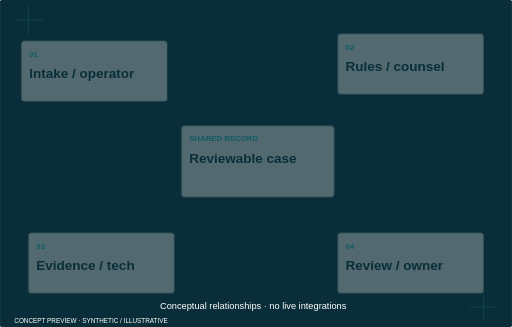
t = 0.00 s
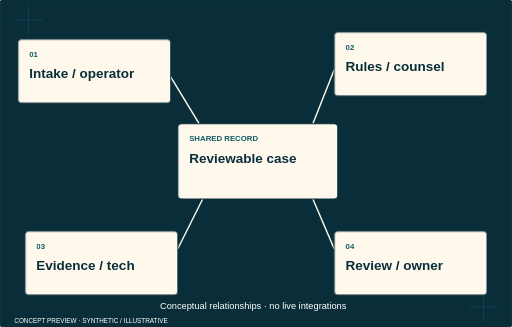
t = 1.53 s
t = 1.73 s: frame unchanged from t = 1.53 s, image omitted
t = 1.93 s: frame unchanged from t = 1.53 s, image omitted
t = 2.13 s: frame unchanged from t = 1.53 s, image omitted
t = 2.33 s: frame unchanged from t = 1.53 s, image omitted

The animated SVG that drew these frames (rendered in a browser with its animation timeline set to each time). Animation: 6 CSS @keyframes rules; one cycle of 2.33 s.

<svg xmlns="http://www.w3.org/2000/svg" viewBox="0 0 720 460" class="animated" role="img" aria-label="Shared workbench — concept hero study"><style>.layer rect,.layer>path{transform-box:fill-box;transform-origin:center}.animated .layer rect,.animated .layer>path{animation:inkstamp .65s both cubic-bezier(.2,.7,.2,1)}.animated .l0 rect,.animated .l0>path{animation-delay:0.0s}.animated .l1 rect,.animated .l1>path{animation-delay:0.17s}.animated .l2 rect,.animated .l2>path{animation-delay:0.34s}.animated .l3 rect,.animated .l3>path{animation-delay:0.51s}.animated .l4 rect,.animated .l4>path{animation-delay:0.68s}.animated .l5 rect,.animated .l5>path{animation-delay:0.8500000000000001s}.animated .l6 rect,.animated .l6>path{animation-delay:1.02s}.animated .l7 rect,.animated .l7>path{animation-delay:1.1900000000000002s}.animated .l8 rect,.animated .l8>path{animation-delay:1.36s}.animated .l9 rect,.animated .l9>path{animation-delay:1.53s}@keyframes impress{from{opacity:.3;transform:translateY(8px)}to{opacity:1;transform:none}}@keyframes tabslide{from{opacity:.3;transform:translateX(-16px)}to{opacity:1;transform:none}}@keyframes inkstamp{from{opacity:.3;transform:scale(.96)}to{opacity:1;transform:none}}@keyframes annotate{from{opacity:.4;transform:translate(8px,8px)}to{opacity:1;transform:none}}@keyframes railpass{from{opacity:.3;transform:scaleX(.92)}to{opacity:1;transform:none}}.animated .trace:not([stroke-dasharray]){animation:connect .8s both .15s}@keyframes connect{from{stroke-dasharray:1;stroke-dashoffset:1;stroke-opacity:.2}to{stroke-dasharray:1;stroke-dashoffset:0;stroke-opacity:1}}@media(prefers-reduced-motion:reduce){.animated *{animation:none!important}}</style><title>Shared workbench — concept hero study</title><rect x="0" y="0" width="720" height="460" rx="5" fill="#092E3A" stroke="#092E3A" stroke-width="1.5"/><path d="M20 28h40m-20-20v40M660 432h40m-20-20v40" stroke="#1D7F8C" opacity=".35"/><path class="trace" pathLength="1" d="M240 108L280 174" fill="none" stroke="#FFF9ED" stroke-width="2" /><path class="trace" pathLength="1" d="M470 98L440 174" fill="none" stroke="#FFF9ED" stroke-width="2" /><path class="trace" pathLength="1" d="M250 350L285 280" fill="none" stroke="#FFF9ED" stroke-width="2" /><path class="trace" pathLength="1" d="M470 350L440 280" fill="none" stroke="#FFF9ED" stroke-width="2" /><g class="layer l2"><rect x="250" y="174" width="225" height="106" rx="5" fill="#FFF9ED" stroke="#092E3A" stroke-width="1.5"/><text x="266" y="199" fill="#125B65" font-family="Manrope,Arial,sans-serif" font-size="11" font-weight="800">SHARED RECORD</text><text x="266" y="229" fill="#092E3A" font-family="Manrope,Arial,sans-serif" font-size="19" font-weight="700">Reviewable case</text></g><g class="layer l0"><rect x="25" y="55" width="215" height="90" rx="5" fill="#FFF9ED" stroke="#092E3A" stroke-width="1.5"/><text x="41" y="80" fill="#125B65" font-family="Manrope,Arial,sans-serif" font-size="11" font-weight="800">01</text><text x="41" y="110" fill="#092E3A" font-family="Manrope,Arial,sans-serif" font-size="19" font-weight="700">Intake / operator</text></g><g class="layer l1"><rect x="470" y="45" width="215" height="90" rx="5" fill="#FFF9ED" stroke="#092E3A" stroke-width="1.5"/><text x="486" y="70" fill="#125B65" font-family="Manrope,Arial,sans-serif" font-size="11" font-weight="800">02</text><text x="486" y="100" fill="#092E3A" font-family="Manrope,Arial,sans-serif" font-size="19" font-weight="700">Rules / counsel</text></g><g class="layer l2"><rect x="35" y="325" width="215" height="90" rx="5" fill="#FFF9ED" stroke="#092E3A" stroke-width="1.5"/><text x="51" y="350" fill="#125B65" font-family="Manrope,Arial,sans-serif" font-size="11" font-weight="800">03</text><text x="51" y="380" fill="#092E3A" font-family="Manrope,Arial,sans-serif" font-size="19" font-weight="700">Evidence / tech</text></g><g class="layer l3"><rect x="470" y="325" width="215" height="90" rx="5" fill="#FFF9ED" stroke="#092E3A" stroke-width="1.5"/><text x="486" y="350" fill="#125B65" font-family="Manrope,Arial,sans-serif" font-size="11" font-weight="800">04</text><text x="486" y="380" fill="#092E3A" font-family="Manrope,Arial,sans-serif" font-size="19" font-weight="700">Review / owner</text></g><text x="225" y="435" fill="#FFFFFF" font-family="Manrope,Arial,sans-serif" font-size="13" font-weight="500">Conceptual relationships · no live integrations</text><text x="20" y="454" fill="#FFFFFF" font-family="Manrope,Arial,sans-serif" font-size="9" font-weight="500">CONCEPT PREVIEW · SYNTHETIC / ILLUSTRATIVE</text></svg>
